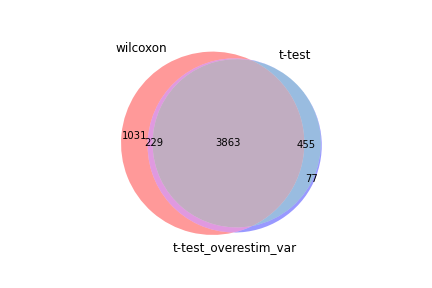

Data behind this chart, as committed beside it:
wilcoxon, t-test, t-test_overestim_var
Hsp90aa1, Hsp90aa1, Hsp90aa1
Ybx1, Ybx1, Ybx1
Hsp90b1, Hsp90b1, Hsp90b1
Ran, Hsp90ab1, Hsp90ab1
Tagln2, Pdia6, Ran
Hsp90ab1, Rrm2, Pdia6
Pdia6, 1500009L16Rik, Rrm2
Eif5a, Hsph1, Pclaf
Pdia3, Ran, 1500009L16Rik
1500009L16Rik, Hspd1, Eif5a
Hspd1, Fabp5, Tagln2
Manf, Pclaf, Ube2s
Ube2s, Eif5a, Hsph1
Rps2, Tagln2, Hspd1
Rps27l, Ube2s, Pdia3
Rrm2, Sdf2l1, Rps2
Sdf2l1, Pdia3, Sdf2l1
Hsph1, Rps2, Fabp5
Hspe1, Manf, Manf
Ptma, Hspe1, Ptma
Chchd2, Chchd10, Rps27l
Atp5b, Canx, Hspe1
Calr, Rps27l, Canx
Canx, Fkbp4, Hnrnpab
Nme1, Hnrnpab, Birc5
Prdx1, Ptma, Calr
Hnrnpab, Calr, Lmnb1
Fabp5, Dctpp1, Cmtm7
Hspa5, Birc5, Hmgb2
Pclaf, Lmnb1, Nme1
Snrpd1, Cmtm7, Fkbp4
Cmtm7, Gzma, Snrpd1
Anp32b, Ptges3, Dctpp1
Ywhae, Hspa5, Ptges3
Hnrnpc, Nme1, Atp5b
Gzma, Pmm1, Hspa5
Ptges3, Snrpd1, Chchd10
Mif, Atp5b, Nasp
Ldha, Nasp, Cks1b
Aldoa, Hmgb2, Ranbp1
Chchd10, Pgam1, Anp32b
Ranbp1, Ranbp1, Hnrnpc
Cox5a, Hnrnpc, Gmnn
Anp32a, Gmnn, Ywhae
Dynll1, Cks1b, Chchd2
Fkbp4, Chchd2, Ldha
Dctpp1, Anp32b, Pgam1
Lmnb1, Stip1, Gzma
Nasp, Anp32a, Prdx1
Mrpl18, Ywhae, Anp32a
Set, Ldha, Pmm1
Eef1d, Ppid, Aldoa
Pgam1, Tuba1a, Pcna
Rpl22l1, Pcna, Mif
Pgk1, Aldoa, Tuba1b
Alyref, Prdx1, Mrpl18
Hmgb2, Uhrf1, Alyref
Pmm1, Rrm1, Tuba1a
Dnajb11, Dnajb11, Mcm3
Rpl41, Mcm3, Dnajb11
... 5,063 more rows
